Image classification data set "MRI_PROCESSED" (JpLimags/MRI_based_brain_tumor_detection on GitHub). Class labels (4): glioma tumor, meningioma tumor, no tumor, pituitary tumor.

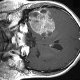
Label: meningioma tumor

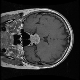
Label: pituitary tumor

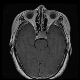
Label: pituitary tumor

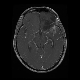
Label: glioma tumor

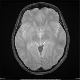
Label: no tumor

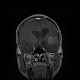
Label: glioma tumor
